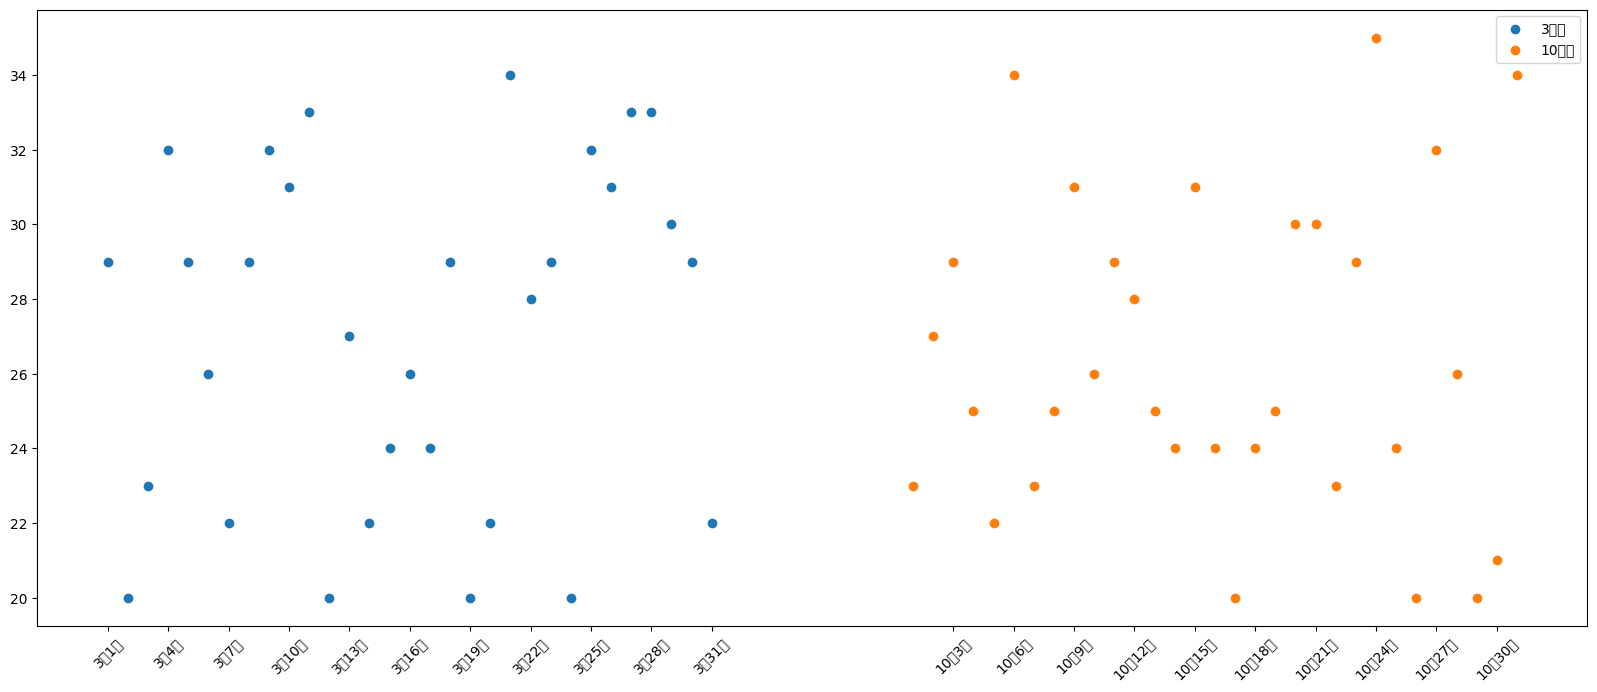

This chart was generated by the following Python code:
from matplotlib import pyplot as plt
import random
plt.rcParams['font.sans-serif'] = ['SimHei']  # 用来正常显示中文标签
plt.rcParams['axes.unicode_minus'] = False  # 用来正常显示负号
y_3 = [random.randint(20, 35) for i in range(31)]
y_10 = [random.randint(20, 35) for i in range(31)]

x_3 = range(31)
x_10 = range(40, 71)
plt.figure(figsize=(20, 8), dpi=80)
plt.scatter(x_3, y_3, label='3月份')
plt.scatter(x_10, y_10, label='10月份')
# x_3 = x_3[::5]
# x_10 = x_10[::5]
x_label = ['3月{}日'.format(i+1) for i in x_3]
x_label += ['10月{}日'.format(i-39) for i in x_10]
x = list(x_3) + list(x_10)
plt.xticks(x[::3], x_label[::3], rotation=45)
plt.legend(loc='upper right')
plt.show()
